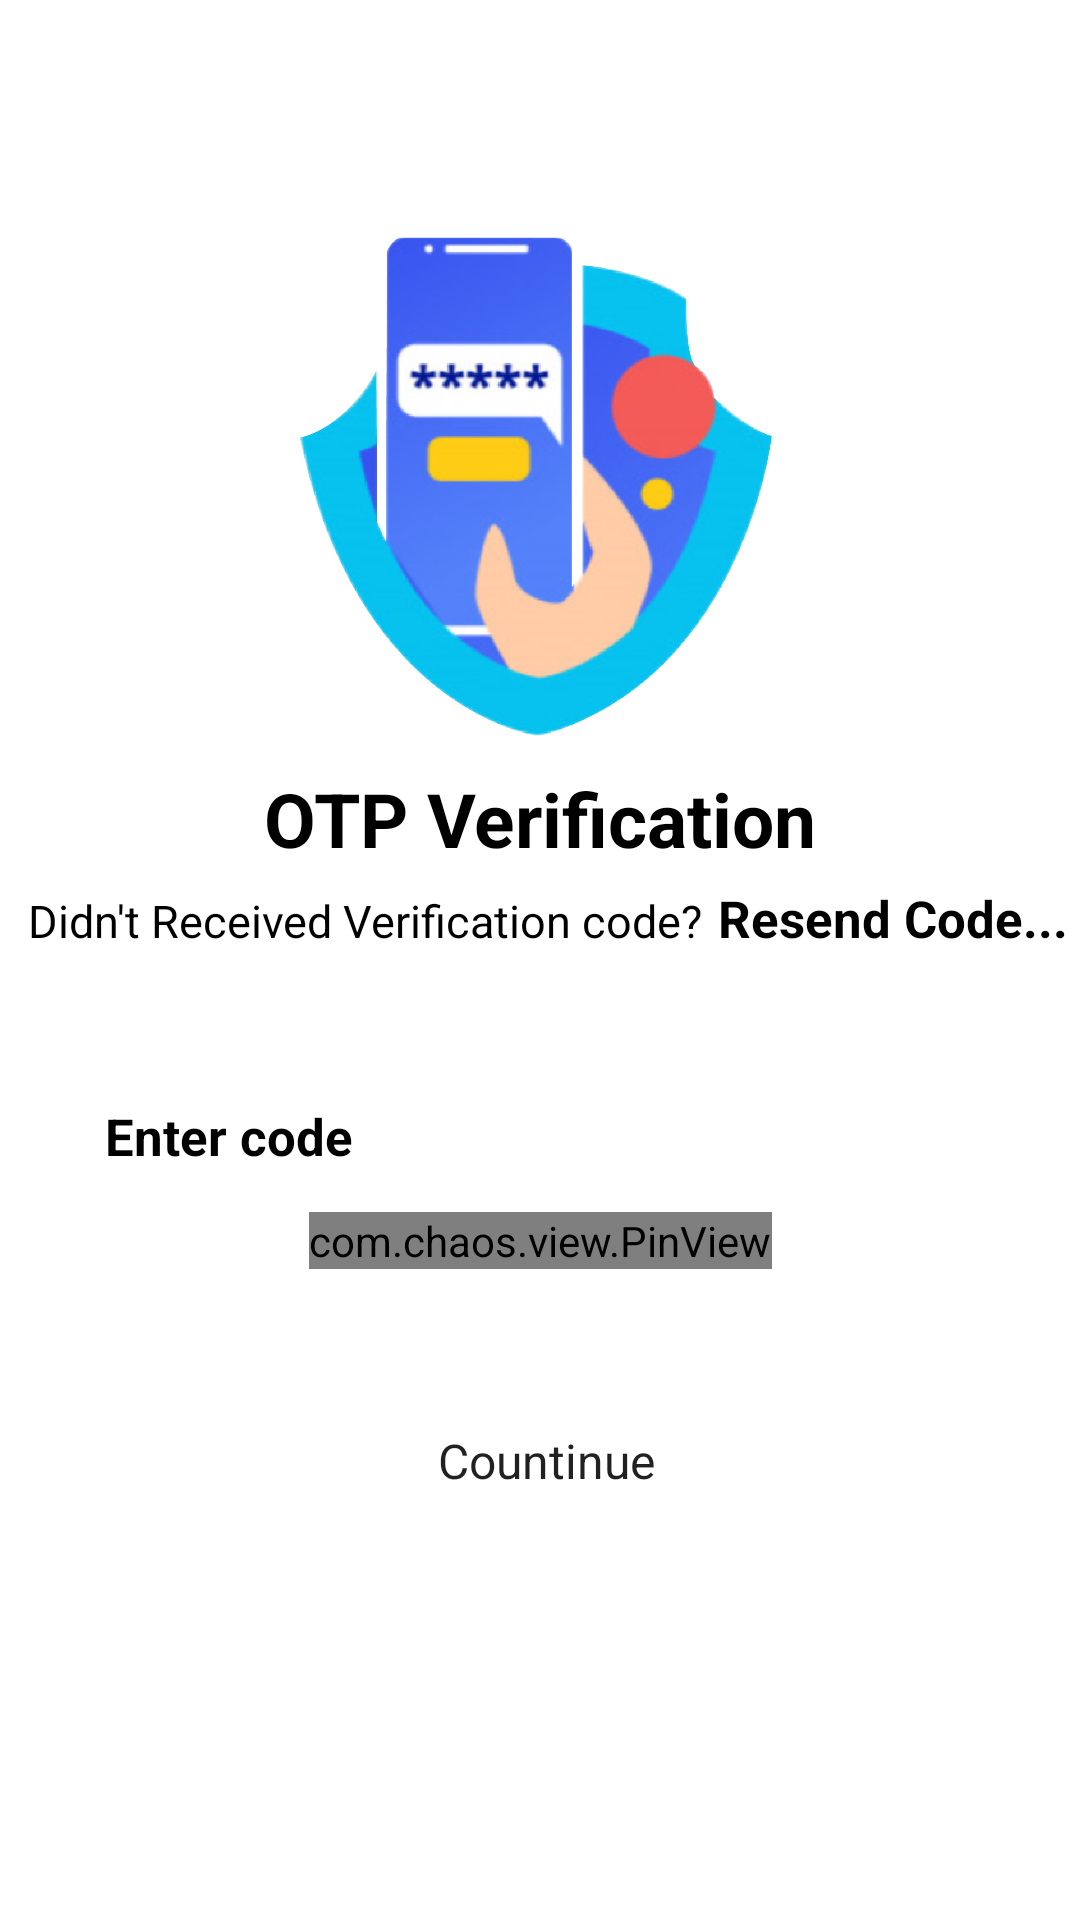

Produce the Android XML layout that renders to this screen, including the resource entries it uses.
<!-- AndroidManifest.xml: application theme Theme.EMadic -->
<!-- res/layout/activity_registered_verification_code.xml -->
<?xml version="1.0" encoding="utf-8"?>
<androidx.constraintlayout.widget.ConstraintLayout xmlns:android="http://schemas.android.com/apk/res/android"
    xmlns:app="http://schemas.android.com/apk/res-auto"
    xmlns:tools="http://schemas.android.com/tools"
    android:layout_width="match_parent"
    android:layout_height="match_parent"
    tools:context=".activity.ActivityRegisteredVerificationCode">

    <ImageView
        android:id="@+id/newprofile_resetiamge"
        android:layout_width="200dp"
        android:layout_height="200dp"
        android:layout_marginTop="?actionBarSize"
        android:src="@drawable/resetimage"
        app:layout_constraintEnd_toEndOf="parent"
        app:layout_constraintStart_toStartOf="parent"
        app:layout_constraintTop_toTopOf="parent"
        tools:ignore="MissingConstraints" />

    <TextView
        android:id="@+id/newProfile_regVerifyOtp_text"
        android:layout_width="wrap_content"
        android:layout_height="wrap_content"
        android:layout_marginStart="16dp"
        android:layout_marginEnd="16dp"
        android:fontFamily="sans-serif"
        android:text="OTP Verification"
        android:textAllCaps="false"
        android:textColor="@color/black"
        android:textSize="25sp"
        android:textStyle="bold"
        app:layout_constraintEnd_toEndOf="parent"
        app:layout_constraintStart_toStartOf="parent"
        app:layout_constraintTop_toBottomOf="@id/newprofile_resetiamge" />

    <androidx.constraintlayout.widget.ConstraintLayout
        android:id="@+id/newProfile_resend_otp_layout"
        android:layout_width="wrap_content"
        android:layout_height="wrap_content"
        android:layout_marginTop="5dp"
        app:layout_constraintEnd_toEndOf="parent"
        app:layout_constraintStart_toStartOf="parent"
        app:layout_constraintTop_toBottomOf="@id/newProfile_regVerifyOtp_text">

        <TextView
            android:id="@+id/newProfile_resentOtp_text"
            android:layout_width="wrap_content"
            android:layout_height="wrap_content"
            android:layout_marginStart="5dp"
            android:layout_marginTop="5dp"
            android:fontFamily="sans-serif"
            android:paddingTop="2dp"
            android:text="Didn't Received Verification code?"
            android:textAllCaps="false"
            android:textColor="@color/black"
            android:textSize="15sp"
            app:layout_constraintStart_toStartOf="parent"
            tools:ignore="MissingConstraints" />

        <TextView
            android:id="@+id/newProfile_resentOtp_clicking_text"
            android:layout_width="wrap_content"
            android:layout_height="wrap_content"
            android:layout_marginStart="5dp"
            android:fontFamily="sans-serif"
            android:text="Resend Code..."
            android:textAllCaps="false"
            android:textColor="@color/black"
            android:textSize="17sp"
            android:textStyle="bold"
            app:layout_constraintLeft_toRightOf="@id/newProfile_resentOtp_text"
            tools:ignore="MissingConstraints" />

    </androidx.constraintlayout.widget.ConstraintLayout>

    <androidx.constraintlayout.widget.ConstraintLayout
        android:layout_width="match_parent"
        android:layout_height="wrap_content"
        android:layout_marginTop="50dp"
        app:layout_constraintTop_toBottomOf="@+id/newProfile_resend_otp_layout"
        app:layout_constraintEnd_toEndOf="parent"
        app:layout_constraintStart_toStartOf="parent"
        tools:layout_editor_absoluteX="48dp"

        >

        <TextView
            android:id="@+id/newProfile_enter_code_text"
            android:layout_width="wrap_content"
            android:layout_height="wrap_content"
            android:fontFamily="sans-serif"
            android:text="Enter code"
            android:textAllCaps="false"
            android:textColor="@color/black"
            android:textSize="17sp"
            android:textStyle="bold"
            tools:ignore="MissingConstraints"
            android:layout_marginStart="35dp"
            app:layout_constraintStart_toStartOf="parent"
            />

        <com.chaos.view.PinView
            android:id="@+id/pinOTP"
            style="@style/PinWidget.PinView"
            android:layout_width="wrap_content"
            android:layout_height="wrap_content"
            android:layout_marginTop="14dp"
            android:cursorVisible="true"
            android:inputType="number"
            app:cursorColor="@color/black"
            app:hideLineWhenFilled="true"
            app:itemCount="6"
            app:itemHeight="50dp"
            app:itemRadius="5dp"
            app:itemWidth="50dp"
            app:layout_constraintEnd_toEndOf="parent"
            app:layout_constraintStart_toStartOf="parent"
            app:layout_constraintTop_toBottomOf="@+id/newProfile_enter_code_text"
            app:lineColor="@color/black"
            tools:ignore="MissingConstraints"
            />

        <Button
            android:id="@+id/btnContinue"
            android:layout_width="300dp"
            android:layout_height="wrap_content"
            android:layout_marginTop="40dp"
            android:layout_marginEnd="16dp"
            android:layout_marginStart="20dp"
            android:background="@drawable/rounded_button"
            android:fontFamily="sans-serif"
            android:text="Countinue"
            android:textAllCaps="false"
            android:textSize="16dp"
            app:layout_constraintEnd_toEndOf="parent"
            app:layout_constraintStart_toStartOf="parent"
            app:layout_constraintTop_toBottomOf="@+id/pinOTP" />


    </androidx.constraintlayout.widget.ConstraintLayout>

</androidx.constraintlayout.widget.ConstraintLayout>


<!-- resources referenced by this layout -->
<resources>
  <color name="black">#FF000000</color>
  <!-- drawable resetimage: png bitmap (drawable, 154097 bytes) -->
  <style name="Theme.EMadic" parent="Theme.MaterialComponents.DayNight.NoActionBar">
          
          <item name="colorPrimary">@color/purple_500</item>
          <item name="colorPrimaryVariant">@color/purple_700</item>
          <item name="colorOnPrimary">@color/white</item>
          
          <item name="colorSecondary">@color/teal_200</item>
          <item name="colorSecondaryVariant">@color/teal_700</item>
          <item name="colorOnSecondary">@color/black</item>
          
          <item name="android:statusBarColor" tools:targetApi="l">?attr/colorPrimary</item>
          
      </style>
  <color name="purple_500">#04A4B8</color>
  <color name="purple_700">#FF3700B3</color>
  <color name="white">#FFF</color>
  <color name="teal_200">#FF03DAC5</color>
  <color name="teal_700">#FF018786</color>
</resources>
